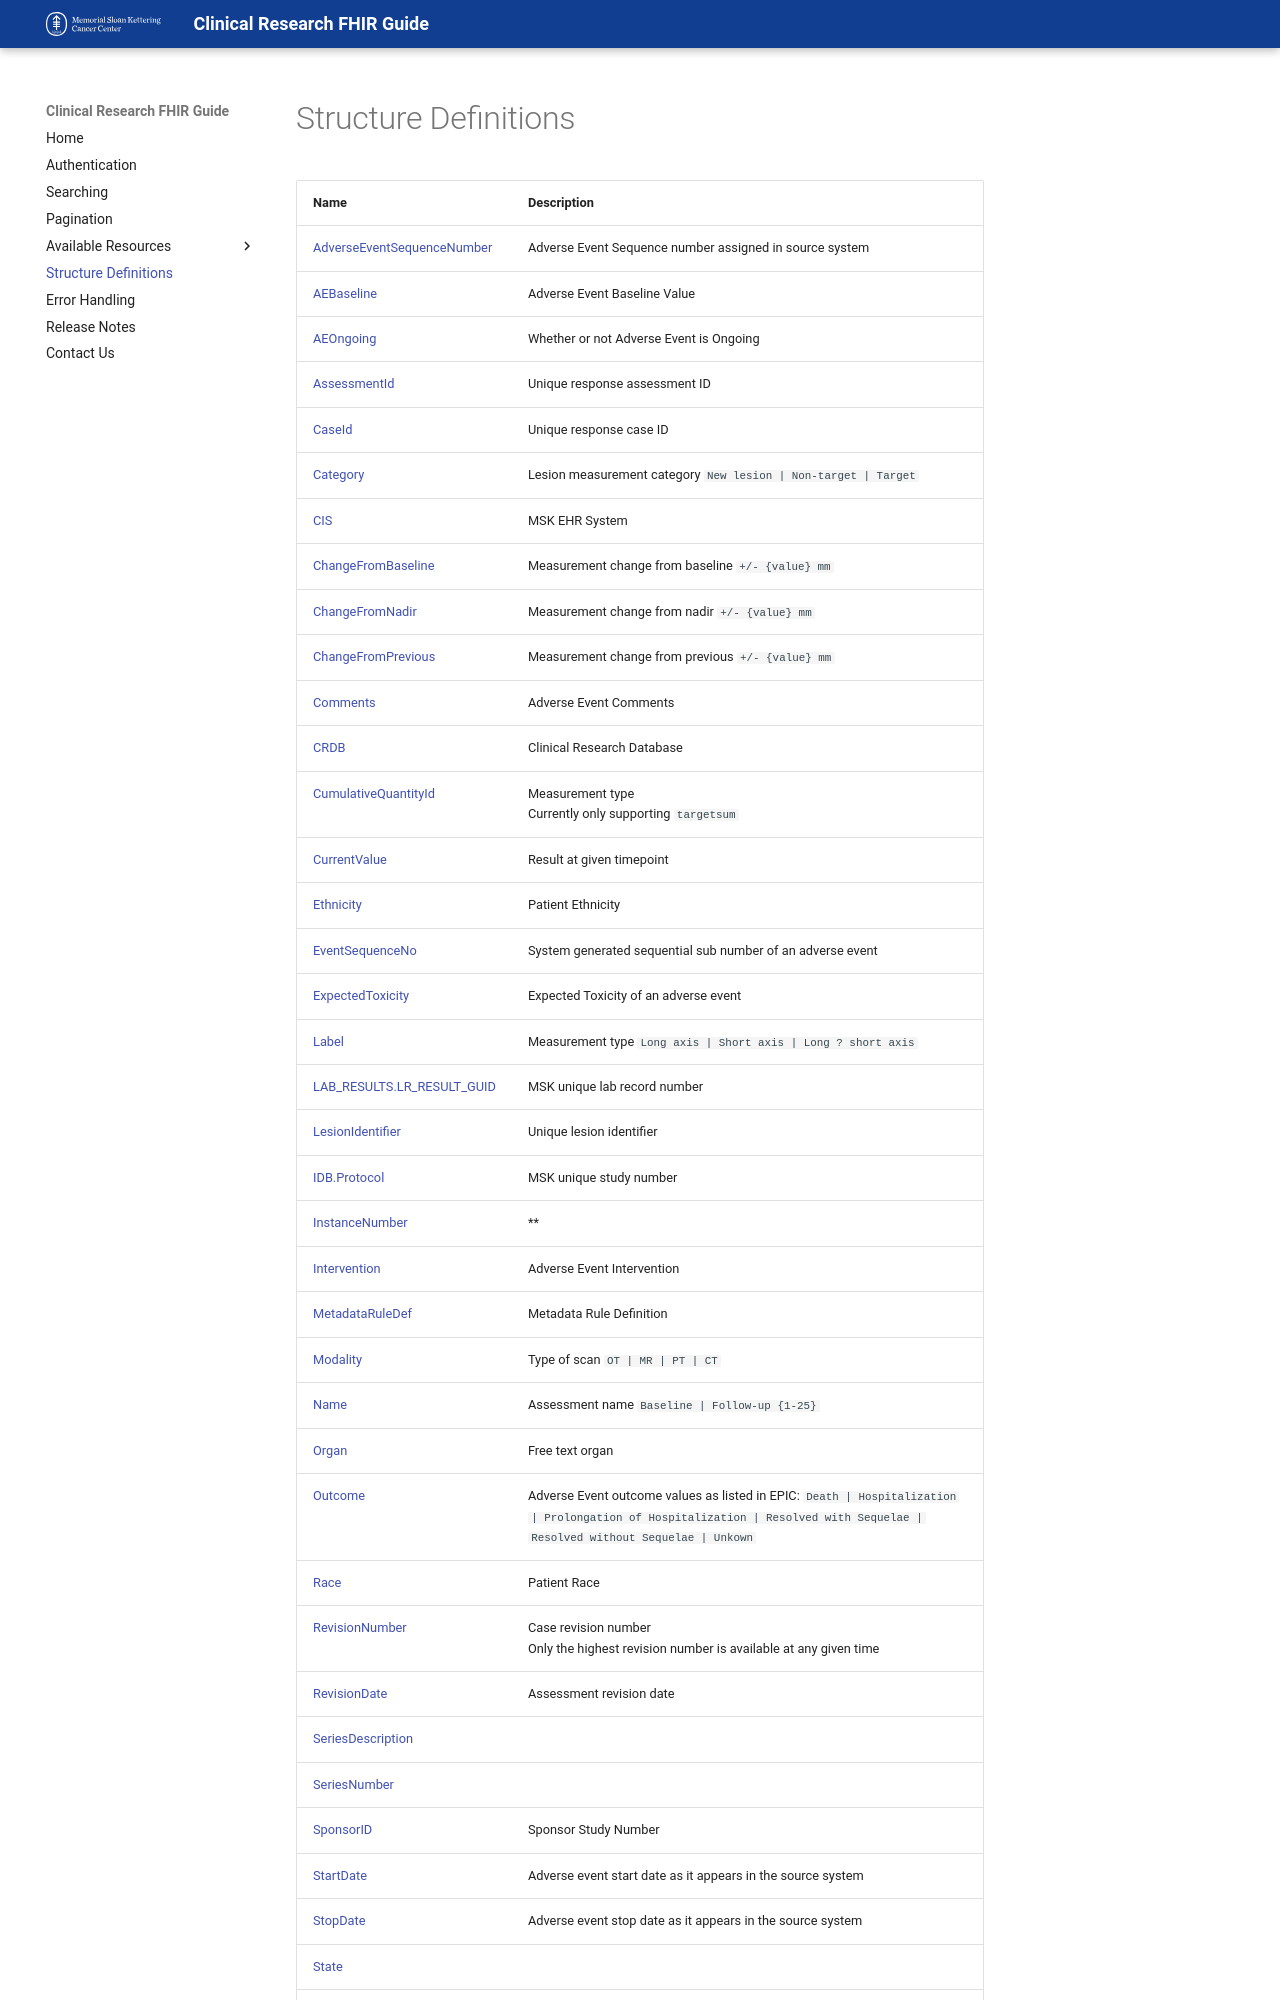

repository: mskcc/critfhirdeveloper · page: structure-definitions/index.html · generator: mkdocs


| Name                                                     | Description                                                                                |
| ------------------------------                           | ---------------------------------------------------------                                  |
|[AdverseEventSequenceNumber](#AdverseEventSequenceNumber) | Adverse Event Sequence number assigned in source system                                    |
|[AEBaseline](#AEBaseline)                                 | Adverse Event Baseline Value                                                               |
|[AEOngoing](#AEOngoing)                                   | Whether or not Adverse Event is Ongoing                                                    |
|[AssessmentId](#AssessmentId)                             | Unique response assessment ID                                                              |
|[CaseId](#CaseId)                                         | Unique response case ID                                                                    |
|[Category](#Category)                                     | Lesion measurement category `New lesion | Non-target | Target`                             |
|[CIS](#CIS)                                               | MSK EHR System                                                                             |
|[ChangeFromBaseline](#ChangeFromBaseline)                 | Measurement change from baseline `+/- {value} mm`                                          |
|[ChangeFromNadir](#ChangeFromNadir)                       | Measurement change from nadir `+/- {value} mm`                                             |
|[ChangeFromPrevious](#ChangeFromPrevious)                 | Measurement change from previous `+/- {value} mm`                                          |
|[Comments](#Comments)                                     | Adverse Event Comments                                                                     |
|[CRDB](#CRDB)                                             | Clinical Research Database                                                                 |
|[CumulativeQuantityId](#CumulativeQuantityId)             | Measurement type <br/>Currently only supporting `targetsum`                                |
|[CurrentValue](#CurrentValue)                             | Result at given timepoint                                                                  |
|[Ethnicity](#Ethnicity)                                   | Patient Ethnicity                                                                          |
|[EventSequenceNo](#EventSequenceNo)                       | System generated sequential sub number of an adverse event                                 |
|[ExpectedToxicity](#ExpectedToxicity)                     | Expected Toxicity of an adverse event														|
|[Label](#Label)                                           | Measurement type `Long axis | Short axis | Long ? short axis`                              |
|[LAB_RESULTS.LR_RESULT_GUID](#LAB_RESULTS.LR_RESULT_GUID) | MSK unique lab record number                                                               |
|[LesionIdentifier](#LesionIdentifier)                     | Unique lesion identifier                                                                   |
|[IDB.Protocol](#IDB.Protocol)                             | MSK unique study number                                                                    |
|[InstanceNumber](#InstanceNumber)                         |  **                                                                                        |
|[Intervention](#Intervention)                             | Adverse Event Intervention                                                                 |
|[MetadataRuleDef](#MetadataRuleDef)					   | Metadata Rule Definition																	|
|[Modality](#Modality)                                     | Type of scan `OT | MR | PT | CT`                                                           |
|[Name](#Name)                                             | Assessment name `Baseline | Follow-up {1-25}`                                              |
|[Organ](#Organ)                                           | Free text organ                                                                            |
|[Outcome](#Outcome)                                       | Adverse Event outcome values as listed in EPIC: `Death | Hospitalization | Prolongation of Hospitalization | Resolved with Sequelae | Resolved without Sequelae | Unkown`
|[Race](#Race)                                             | Patient Race                                                                               |
|[RevisionNumber](#RevisionNumber)                         | Case revision number <br/>Only the highest revision number is available at any given time  |
|[RevisionDate](#RevisionDate)                             | Assessment revision date                                                                   |
|[SeriesDescription](#SeriesDescription)                   |                                                                                            |
|[SeriesNumber](#SeriesNumber)                             |                                                                                            |
|[SponsorID](#SponsorID)                                   | Sponsor Study Number                                                                       |
|[StartDate](#StartDate)                                   | Adverse event start date as it appears in the source system                                |
|[StopDate](#StopDate)                                     | Adverse event stop date as it appears in the source system                                 |
|[State](#Sta
